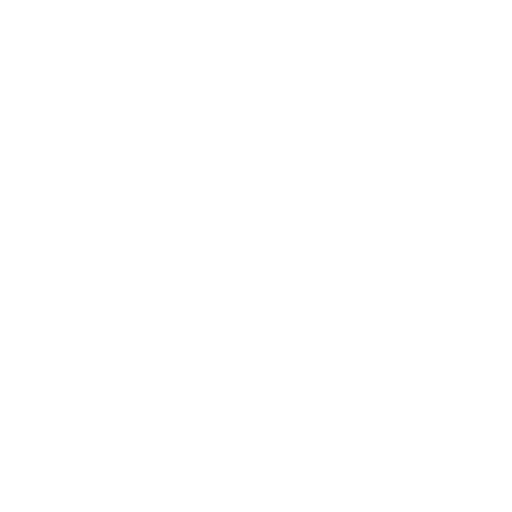
t = 0.00 s
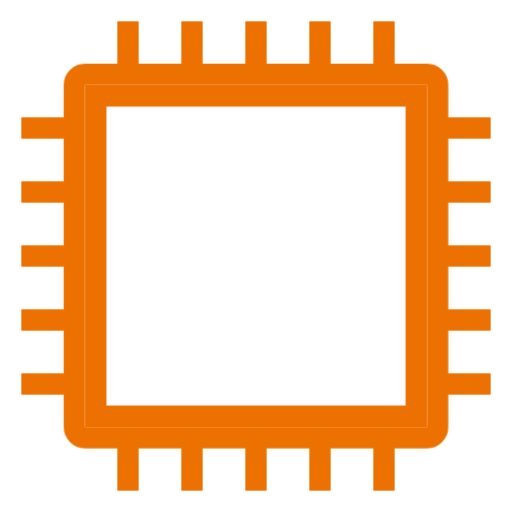
t = 2.00 s
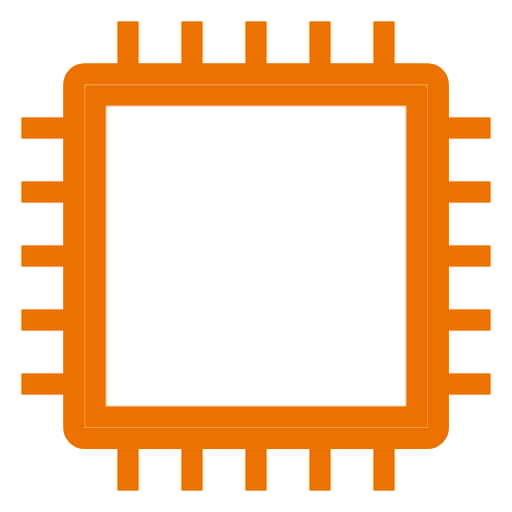
t = 2.38 s
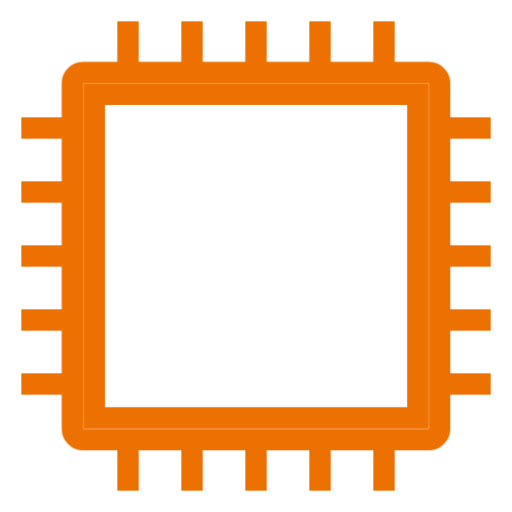
t = 3.50 s
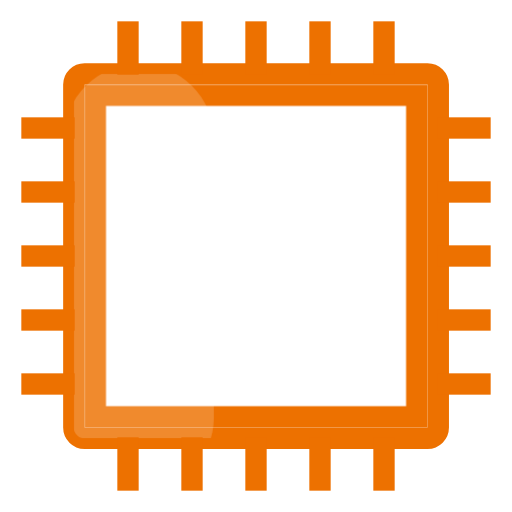
t = 4.63 s
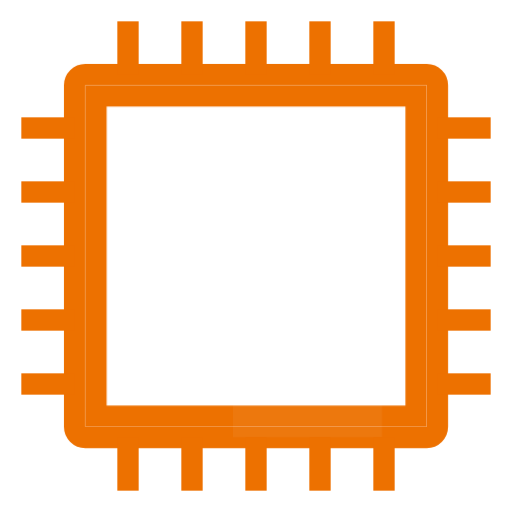
t = 5.75 s

The animated SVG that drew these frames (rendered in a browser with its animation timeline set to each time). Animation: 9 CSS @keyframes rules; one cycle of 7.00 s, repeats indefinitely.

<?xml version="1.0" encoding="UTF-8"?>
<svg width="48px" height="48px" viewBox="0 0 48 48" version="1.1" xmlns="http://www.w3.org/2000/svg" xmlns:xlink="http://www.w3.org/1999/xlink">
    <title>Icon-Resource/Compute/Res_Amazon-EC2_Instance_48_Animated</title>
    <defs>
        <style>
            /* 内側の四角（グループ）: スケールイン */
            @keyframes innerAppear {
                0% { opacity: 0; transform: scale(0.5); }
                60% { opacity: 1; transform: scale(1.04); }
                100% { opacity: 1; transform: scale(1); }
            }

            /* 内側の塗り: 登場後にフェードアウトして白抜きに */
            @keyframes fillFadeOut {
                0%   { opacity: 1; }
                100% { opacity: 0; }
            }

            /* 外枠: フェードイン + スケール（少し遅れて） */
            @keyframes frameAppear {
                0% { opacity: 0; transform: scale(0.7); }
                60% { opacity: 1; transform: scale(1.02); }
                100% { opacity: 1; transform: scale(1); }
            }

            /* 上ピン: 上からスライドイン */
            @keyframes pinTop {
                0% { opacity: 0; transform: translateY(-7px); }
                70% { opacity: 1; transform: translateY(0.5px); }
                100% { opacity: 1; transform: translateY(0); }
            }

            /* 下ピン: 下からスライドイン */
            @keyframes pinBottom {
                0% { opacity: 0; transform: translateY(7px); }
                70% { opacity: 1; transform: translateY(-0.5px); }
                100% { opacity: 1; transform: translateY(0); }
            }

            /* 左ピン: 左からスライドイン */
            @keyframes pinLeft {
                0% { opacity: 0; transform: translateX(-7px); }
                70% { opacity: 1; transform: translateX(0.5px); }
                100% { opacity: 1; transform: translateX(0); }
            }

            /* 右ピン: 右からスライドイン */
            @keyframes pinRight {
                0% { opacity: 0; transform: translateX(7px); }
                70% { opacity: 1; transform: translateX(-0.5px); }
                100% { opacity: 1; transform: translateX(0); }
            }

            /* 穏やかなパルス（稼働感） */
            @keyframes pulse {
                0%, 100% { transform: scale(1); }
                50% { transform: scale(1.012); }
            }

            /* 光のスイープ（左上→右下） */
            @keyframes shine {
                0%   { transform: translate(-24px, -24px); opacity: 0; }
                10%  { opacity: 0.18; }
                50%  { opacity: 0.18; }
                90%  { opacity: 0; }
                100% { transform: translate(24px, 24px); opacity: 0; }
            }

            .inner-square {
                animation:
                    innerAppear 0.5s cubic-bezier(0.34, 1.56, 0.64, 1) both,
                    pulse 4s ease-in-out 1.5s infinite;
                transform-origin: 24px 24px;
            }

            /* 内側の塗りつぶし → フェードアウトして白抜きに */
            .inner-fill {
                animation: fillFadeOut 0.6s ease-out 0.8s both;
            }

            .outer-frame {
                animation:
                    frameAppear 0.5s cubic-bezier(0.34, 1.56, 0.64, 1) 0.15s both,
                    pulse 4s ease-in-out 1.5s infinite;
                transform-origin: 24px 24px;
            }

            /* 上ピン（左→右） */
            .pt1 { animation: pinTop 0.4s cubic-bezier(0.25,1,0.5,1) 0.30s both; }
            .pt2 { animation: pinTop 0.4s cubic-bezier(0.25,1,0.5,1) 0.36s both; }
            .pt3 { animation: pinTop 0.4s cubic-bezier(0.25,1,0.5,1) 0.42s both; }
            .pt4 { animation: pinTop 0.4s cubic-bezier(0.25,1,0.5,1) 0.48s both; }
            .pt5 { animation: pinTop 0.4s cubic-bezier(0.25,1,0.5,1) 0.54s both; }

            /* 下ピン */
            .pb1 { animation: pinBottom 0.4s cubic-bezier(0.25,1,0.5,1) 0.30s both; }
            .pb2 { animation: pinBottom 0.4s cubic-bezier(0.25,1,0.5,1) 0.36s both; }
            .pb3 { animation: pinBottom 0.4s cubic-bezier(0.25,1,0.5,1) 0.42s both; }
            .pb4 { animation: pinBottom 0.4s cubic-bezier(0.25,1,0.5,1) 0.48s both; }
            .pb5 { animation: pinBottom 0.4s cubic-bezier(0.25,1,0.5,1) 0.54s both; }

            /* 左ピン（上→下） */
            .pl1 { animation: pinLeft 0.4s cubic-bezier(0.25,1,0.5,1) 0.33s both; }
            .pl2 { animation: pinLeft 0.4s cubic-bezier(0.25,1,0.5,1) 0.39s both; }
            .pl3 { animation: pinLeft 0.4s cubic-bezier(0.25,1,0.5,1) 0.45s both; }
            .pl4 { animation: pinLeft 0.4s cubic-bezier(0.25,1,0.5,1) 0.51s both; }
            .pl5 { animation: pinLeft 0.4s cubic-bezier(0.25,1,0.5,1) 0.57s both; }

            /* 右ピン */
            .pr1 { animation: pinRight 0.4s cubic-bezier(0.25,1,0.5,1) 0.33s both; }
            .pr2 { animation: pinRight 0.4s cubic-bezier(0.25,1,0.5,1) 0.39s both; }
            .pr3 { animation: pinRight 0.4s cubic-bezier(0.25,1,0.5,1) 0.45s both; }
            .pr4 { animation: pinRight 0.4s cubic-bezier(0.25,1,0.5,1) 0.51s both; }
            .pr5 { animation: pinRight 0.4s cubic-bezier(0.25,1,0.5,1) 0.57s both; }

            .shine-effect {
                animation: shine 5s ease-in-out 2s infinite;
            }
        </style>
        <clipPath id="chipClip">
            <path d="M8,7 L40,7 C40.552,7 41,7.448 41,8 L41,40 C41,40.553 40.552,41 40,41 L8,41 C7.447,41 7,40.553 7,40 L7,8 C7,7.448 7.447,7 8,7 Z"/>
        </clipPath>
    </defs>

    <g id="EC2-Instance-Animated" stroke="none" stroke-width="1" fill="none" fill-rule="evenodd">

        <!-- 内側の四角形（9,9 → 39,39） -->
        <g class="inner-square">
            <!-- 塗りつぶし（フェードアウトして消える） -->
            <path class="inner-fill" d="M9,9 L39,9 L39,39 L9,39 Z" fill="#ED7100"/>
            <!-- 線（常に表示、元のアイコンと同じ白抜き状態） -->
            <path d="M9,9 L39,9 L39,39 L9,39 Z" fill="none" stroke="#ED7100" stroke-width="2"/>
        </g>

        <!-- 外枠（7,7 → 41,41 角丸） -->
        <g class="outer-frame">
            <path d="M8,7 L40,7 C40.552,7 41,7.448 41,8 L41,40 C41,40.553 40.552,41 40,41 L8,41 C7.447,41 7,40.553 7,40 L7,8 C7,7.448 7.447,7 8,7 Z" fill="none" stroke="#ED7100" stroke-width="2"/>

            <!-- 光のスイープ -->
            <g clip-path="url(#chipClip)">
                <rect class="shine-effect" x="4" y="4" width="14" height="40" rx="7" fill="white" opacity="0"/>
            </g>
        </g>

        <!-- ===== 上ピン（y: 2→7, 幅2） ===== -->
        <rect class="pt1" x="11" y="2" width="2" height="5" fill="#ED7100"/>
        <rect class="pt2" x="17" y="2" width="2" height="5" fill="#ED7100"/>
        <rect class="pt3" x="23" y="2" width="2" height="5" fill="#ED7100"/>
        <rect class="pt4" x="29" y="2" width="2" height="5" fill="#ED7100"/>
        <rect class="pt5" x="35" y="2" width="2" height="5" fill="#ED7100"/>

        <!-- ===== 下ピン（y: 41→46） ===== -->
        <rect class="pb1" x="11" y="41" width="2" height="5" fill="#ED7100"/>
        <rect class="pb2" x="17" y="41" width="2" height="5" fill="#ED7100"/>
        <rect class="pb3" x="23" y="41" width="2" height="5" fill="#ED7100"/>
        <rect class="pb4" x="29" y="41" width="2" height="5" fill="#ED7100"/>
        <rect class="pb5" x="35" y="41" width="2" height="5" fill="#ED7100"/>

        <!-- ===== 左ピン（x: 2→7, 高さ2） ===== -->
        <rect class="pl1" x="2" y="11" width="5" height="2" fill="#ED7100"/>
        <rect class="pl2" x="2" y="17" width="5" height="2" fill="#ED7100"/>
        <rect class="pl3" x="2" y="23" width="5" height="2" fill="#ED7100"/>
        <rect class="pl4" x="2" y="29" width="5" height="2" fill="#ED7100"/>
        <rect class="pl5" x="2" y="35" width="5" height="2" fill="#ED7100"/>

        <!-- ===== 右ピン（x: 41→46） ===== -->
        <rect class="pr1" x="41" y="11" width="5" height="2" fill="#ED7100"/>
        <rect class="pr2" x="41" y="17" width="5" height="2" fill="#ED7100"/>
        <rect class="pr3" x="41" y="23" width="5" height="2" fill="#ED7100"/>
        <rect class="pr4" x="41" y="29" width="5" height="2" fill="#ED7100"/>
        <rect class="pr5" x="41" y="35" width="5" height="2" fill="#ED7100"/>

    </g>
</svg>
